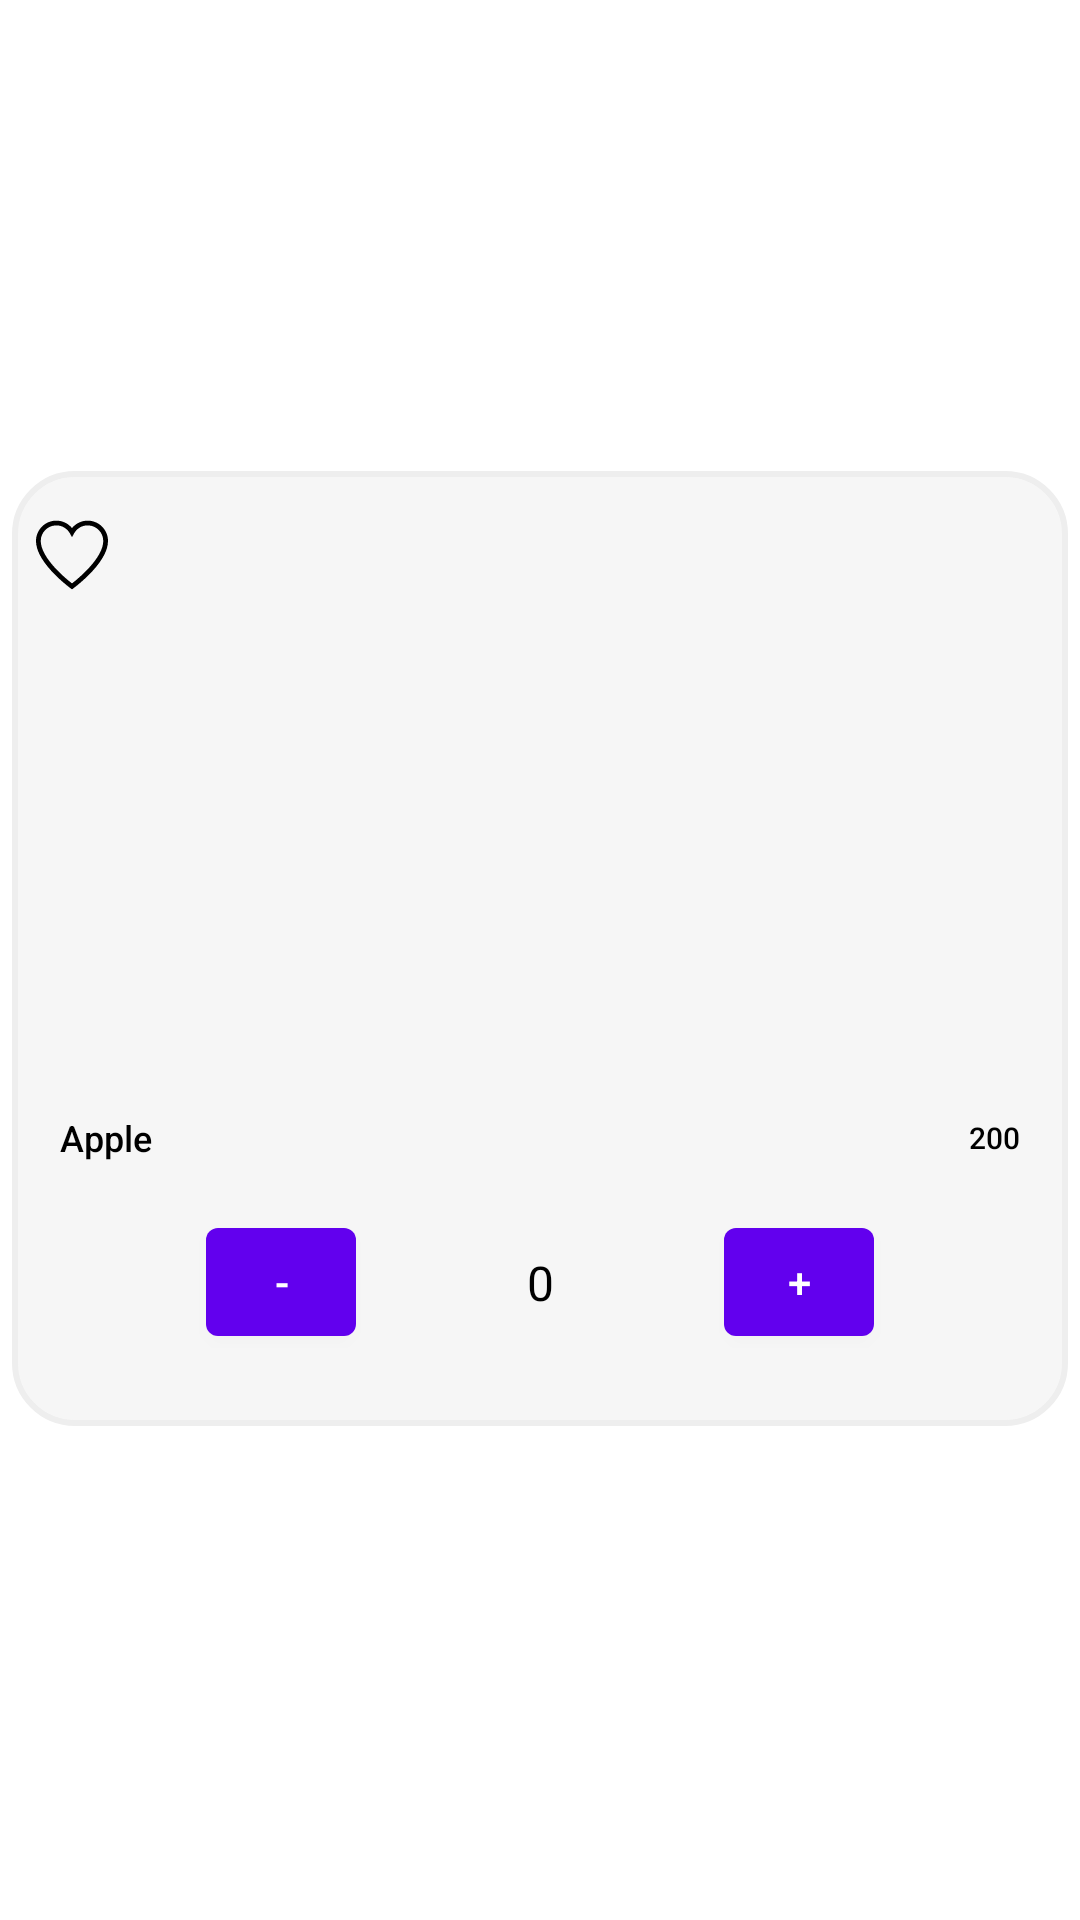

Layout XML and referenced resources for this Android screen:
<!-- AndroidManifest.xml: application theme Theme.ProductList -->
<!-- res/layout/product_list_item.xml -->
<?xml version="1.0" encoding="utf-8"?>

<androidx.constraintlayout.widget.ConstraintLayout
    xmlns:android="http://schemas.android.com/apk/res/android"
    xmlns:app="http://schemas.android.com/apk/res-auto"
    xmlns:tools="http://schemas.android.com/tools"
    android:layout_width="match_parent"
    android:layout_height="wrap_content">


    <androidx.constraintlayout.widget.ConstraintLayout
        android:id="@+id/productListHolder"
        android:layout_width="0dp"
        android:layout_height="wrap_content"
        android:layout_marginStart="4dp"
        android:layout_marginTop="8dp"
        android:layout_marginEnd="4dp"
        android:layout_marginBottom="16dp"
        android:background="@drawable/border_layout"
        app:layout_constraintBottom_toBottomOf="parent"
        app:layout_constraintEnd_toEndOf="parent"
        app:layout_constraintStart_toStartOf="parent"
        app:layout_constraintTop_toTopOf="parent">

        <androidx.appcompat.widget.AppCompatImageButton
            android:id="@+id/favButton"
            android:layout_width="24dp"
            android:layout_height="24dp"
            android:layout_marginStart="8dp"
            android:layout_marginLeft="8dp"
            android:layout_marginTop="16dp"
            android:background="@drawable/ic_favorite"
            app:layout_constraintStart_toStartOf="parent"
            app:layout_constraintTop_toTopOf="parent" />

        <com.google.android.material.imageview.ShapeableImageView
            android:id="@+id/productImage"
            android:layout_width="0dp"
            android:layout_height="150dp"
            android:layout_marginStart="8dp"
            android:layout_marginTop="8dp"
            android:layout_marginEnd="8dp"
            android:scaleType="fitXY"
            app:shapeAppearanceOverlay="@style/roundedCornersImageView"
            android:src="@drawable/ic_launcher_background"
            app:layout_constraintEnd_toEndOf="parent"
            app:layout_constraintStart_toStartOf="parent"
            app:layout_constraintTop_toBottomOf="@+id/favButton">

        </com.google.android.material.imageview.ShapeableImageView>

        <androidx.constraintlayout.widget.ConstraintLayout
            android:id="@+id/productNameLayout"
            android:layout_width="0dp"
            android:layout_height="wrap_content"
            android:layout_marginStart="8dp"
            android:layout_marginBottom="8dp"
            app:layout_constraintBottom_toBottomOf="parent"
            app:layout_constraintEnd_toEndOf="@+id/productImage"
            app:layout_constraintStart_toStartOf="parent"
            app:layout_constraintTop_toBottomOf="@+id/productImage">

            <com.google.android.material.textview.MaterialTextView
                android:id="@+id/productName"
                android:layout_width="0dp"
                android:layout_height="wrap_content"
                android:layout_marginStart="8dp"
                android:layout_marginTop="16dp"
                android:layout_marginEnd="8dp"
                android:ellipsize="end"
                android:maxLines="1"
                android:text="@string/dummy_product_name"
                android:textAppearance="@style/TextAppearance.AppCompat.Body2"
                android:textColor="@color/black"
                android:textSize="12sp"
                app:layout_constraintEnd_toStartOf="@+id/productPrice"
                app:layout_constraintStart_toStartOf="parent"
                app:layout_constraintTop_toTopOf="parent">

            </com.google.android.material.textview.MaterialTextView>


            <com.google.android.material.textview.MaterialTextView
                android:id="@+id/productPrice"
                android:layout_width="wrap_content"
                android:layout_height="wrap_content"
                android:layout_marginEnd="8dp"
                android:text="@string/dummy_product_price"
                android:textAppearance="@style/TextAppearance.AppCompat.Body2"
                android:textColor="@color/black"
                android:textSize="10sp"
                app:layout_constraintBottom_toBottomOf="@+id/productName"
                app:layout_constraintEnd_toEndOf="parent"
                app:layout_constraintTop_toTopOf="@+id/productName">

            </com.google.android.material.textview.MaterialTextView>


            <androidx.constraintlayout.widget.ConstraintLayout
                android:id="@+id/quantityLayout"
                android:layout_width="0dp"
                android:layout_height="wrap_content"
                android:layout_marginTop="8dp"
                android:layout_marginBottom="8dp"
                android:visibility="visible"
                app:layout_constraintBottom_toBottomOf="parent"
                app:layout_constraintEnd_toEndOf="parent"
                app:layout_constraintStart_toStartOf="parent"
                app:layout_constraintTop_toBottomOf="@+id/productName">

                <com.google.android.material.button.MaterialButton
                    android:id="@+id/minusButton"
                    android:layout_width="50dp"
                    android:layout_height="wrap_content"
                    android:layout_marginTop="8dp"
                    android:layout_marginBottom="8dp"
                    android:text="-"
                    app:layout_constraintBottom_toBottomOf="parent"
                    app:layout_constraintEnd_toStartOf="@+id/quantityDisplay"
                    app:layout_constraintHorizontal_chainStyle="spread"
                    app:layout_constraintStart_toStartOf="parent"
                    app:layout_constraintTop_toTopOf="parent">

                </com.google.android.material.button.MaterialButton>

                <com.google.android.material.textview.MaterialTextView
                    android:id="@+id/quantityDisplay"
                    android:layout_width="wrap_content"
                    android:layout_height="wrap_content"
                    android:gravity="center_horizontal"
                    android:text="0"
                    android:textAlignment="center"
                    android:textColor="@color/black"
                    android:textSize="16sp"
                    app:layout_constraintBottom_toBottomOf="@+id/minusButton"
                    app:layout_constraintEnd_toStartOf="@+id/plusButton"
                    app:layout_constraintStart_toEndOf="@+id/minusButton"
                    app:layout_constraintTop_toTopOf="@+id/minusButton">

                </com.google.android.material.textview.MaterialTextView>

                <com.google.android.material.button.MaterialButton
                    android:id="@+id/plusButton"
                    android:layout_width="50dp"
                    android:layout_height="wrap_content"
                    android:layout_marginTop="8dp"
                    android:layout_marginBottom="8dp"
                    android:text="+"
                    app:layout_constraintBottom_toBottomOf="parent"
                    app:layout_constraintEnd_toEndOf="parent"
                    app:layout_constraintStart_toEndOf="@+id/quantityDisplay"
                    app:layout_constraintTop_toTopOf="parent">

                </com.google.android.material.button.MaterialButton>

            </androidx.constraintlayout.widget.ConstraintLayout>

        </androidx.constraintlayout.widget.ConstraintLayout>


    </androidx.constraintlayout.widget.ConstraintLayout>


</androidx.constraintlayout.widget.ConstraintLayout>
<!-- resources referenced by this layout -->
<resources>
  <color name="black">#FF000000</color>
  <!-- drawable border_layout (drawable) -->
  <?xml version="1.0" encoding="utf-8"?>
  
  <shape xmlns:android="http://schemas.android.com/apk/res/android"
      android:shape="rectangle">
      <stroke android:color="@color/border_color"
          android:width="2dp"/>
      <corners android:radius="20dp" />
      <solid android:color="@color/border_background_color" />
  
  </shape>
  <!-- drawable ic_favorite (drawable) -->
  <vector xmlns:android="http://schemas.android.com/apk/res/android"
      android:width="455dp"
      android:height="455dp"
      android:viewportWidth="455"
      android:viewportHeight="455">
    <path
        android:fillColor="#FF000000"
        android:pathData="M326.632,10.346c-38.733,0 -74.991,17.537 -99.132,46.92c-24.141,-29.384 -60.398,-46.92 -99.132,-46.92C57.586,10.346 0,67.931 0,138.714c0,55.426 33.05,119.535 98.23,190.546c50.161,54.647 104.728,96.959 120.257,108.626l9.01,6.769l9.01,-6.768c15.529,-11.667 70.098,-53.978 120.26,-108.625C421.949,258.251 455,194.141 455,138.714C455,67.931 397.414,10.346 326.632,10.346zM334.666,308.974c-41.259,44.948 -85.648,81.283 -107.169,98.029c-21.52,-16.746 -65.907,-53.082 -107.166,-98.03C61.236,244.592 30,185.717 30,138.714c0,-54.24 44.128,-98.368 98.368,-98.368c35.694,0 68.652,19.454 86.013,50.771l13.119,23.666l13.119,-23.666c17.36,-31.316 50.318,-50.771 86.013,-50.771c54.24,0 98.368,44.127 98.368,98.368C425,185.719 393.763,244.594 334.666,308.974z"/>
  </vector>
  <string name="dummy_product_name">Apple</string>
  <string name="dummy_product_price">200</string>
  <style name="roundedCornersImageView" parent="">
          <item name="cornerFamily">rounded</item>
          <item name="cornerSize">8dp</item>
      </style>
  <style name="Theme.ProductList" parent="Theme.MaterialComponents.DayNight.DarkActionBar">
          
          <item name="colorPrimary">@color/purple_500</item>
          <item name="colorPrimaryVariant">@color/purple_700</item>
          <item name="colorOnPrimary">@color/white</item>
          
          <item name="colorSecondary">@color/teal_200</item>
          <item name="colorSecondaryVariant">@color/teal_700</item>
          <item name="colorOnSecondary">@color/black</item>
          
          <item name="android:statusBarColor" tools:targetApi="l">?attr/colorPrimaryVariant</item>
          
      </style>
  <color name="border_color">#EEEEEE</color>
  <color name="border_background_color">#F6F6F6</color>
  <color name="purple_500">#FF6200EE</color>
  <color name="purple_700">#FF3700B3</color>
  <color name="white">#FFFFFFFF</color>
  <color name="teal_200">#FF03DAC5</color>
  <color name="teal_700">#FF018786</color>
</resources>
